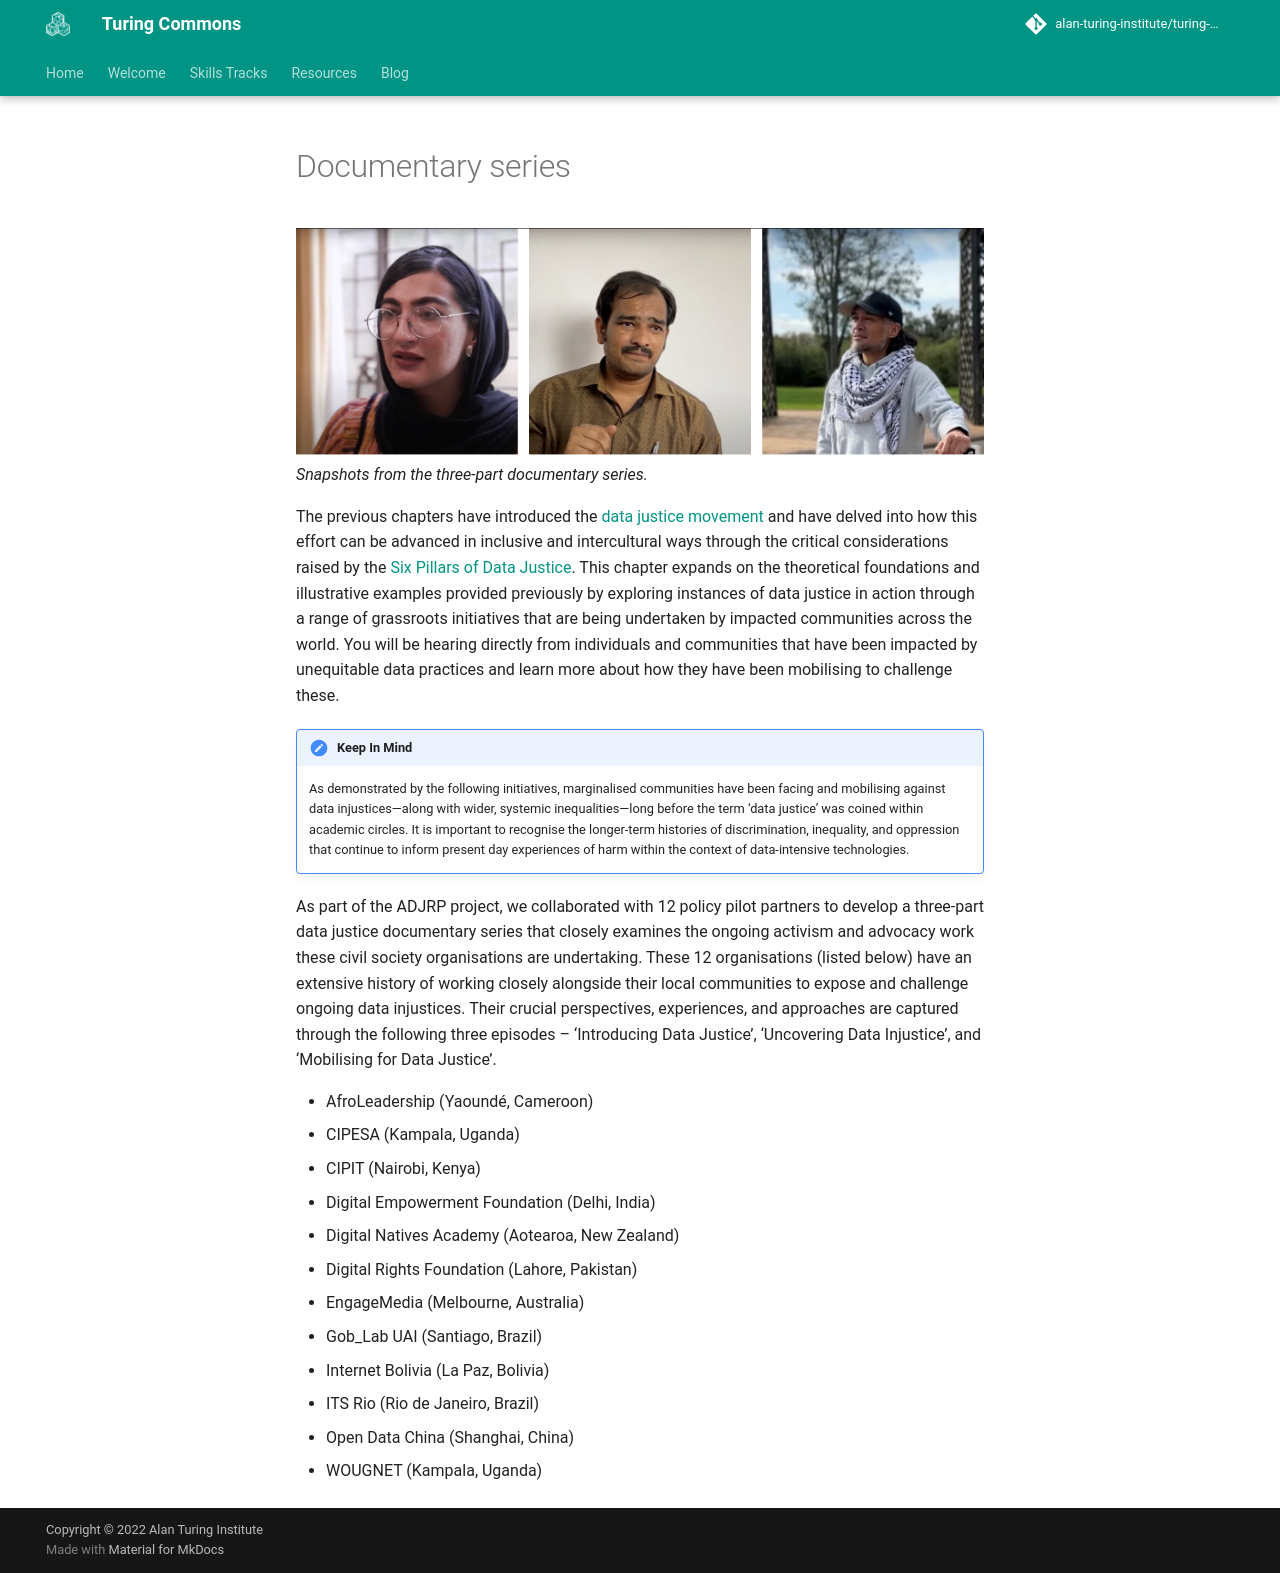

repository: alan-turing-institute/turing-commons · page: skills-tracks/dj/dj-102-1/index.html · generator: mkdocs

# Documentary series

!['Snapshots from the three-part documentary series'](../../assets/images/graphics/documentary-series-preview.png)
_Snapshots from the three-part documentary series._

The previous chapters have introduced the [data justice movement](dj-100-index) and have delved into how this effort can be advanced in inclusive and intercultural ways through the critical considerations raised by the [Six Pillars of Data Justice](dj-101-index). This chapter expands on the theoretical foundations and illustrative examples provided previously by exploring instances of data justice in action through a range of grassroots initiatives that are being undertaken by impacted communities across the world. You will be hearing directly from individuals and communities that have been impacted by unequitable data practices and learn more about how they have been mobilising to challenge these. 

!!! note "Keep In Mind"

    As demonstrated by the following initiatives, marginalised communities have been facing and mobilising against data injustices—along with wider, systemic inequalities—long before the term ‘data justice’ was coined within academic circles. It is important to recognise the longer-term histories of discrimination, inequality, and oppression that continue to inform present day experiences of harm within the context of data-intensive technologies.  

As part of the ADJRP project, we collaborated with 12 policy pilot partners to develop a three-part data justice documentary series that closely examines the ongoing activism and advocacy work these civil society organisations are undertaking. These 12 organisations (listed below) have an extensive history of working closely alongside their local communities to expose and challenge ongoing data injustices. Their crucial perspectives, experiences, and approaches are captured through the following three episodes – ‘Introducing Data Justice’, ‘Uncovering Data Injustice’, and ‘Mobilising for Data Justice’. 

- AfroLeadership (Yaoundé, Cameroon) 
- CIPESA (Kampala, Uganda) 
- CIPIT (Nairobi, Kenya) 
- Digital Empowerment Foundation (Delhi, India) 
- Digital Natives Academy (Aotearoa, New Zealand) 
- Digital Rights Foundation (Lahore, Pakistan) 
- EngageMedia (Melbourne, Australia) 
- Gob_Lab UAI (Santiago, Brazil) 
- Internet Bolivia (La Paz, Bolivia) 
- ITS Rio (Rio de Janeiro, Brazil) 
- Open Data China (Shanghai, China) 
- WOUGNET (Kampala, Uganda) 

    
